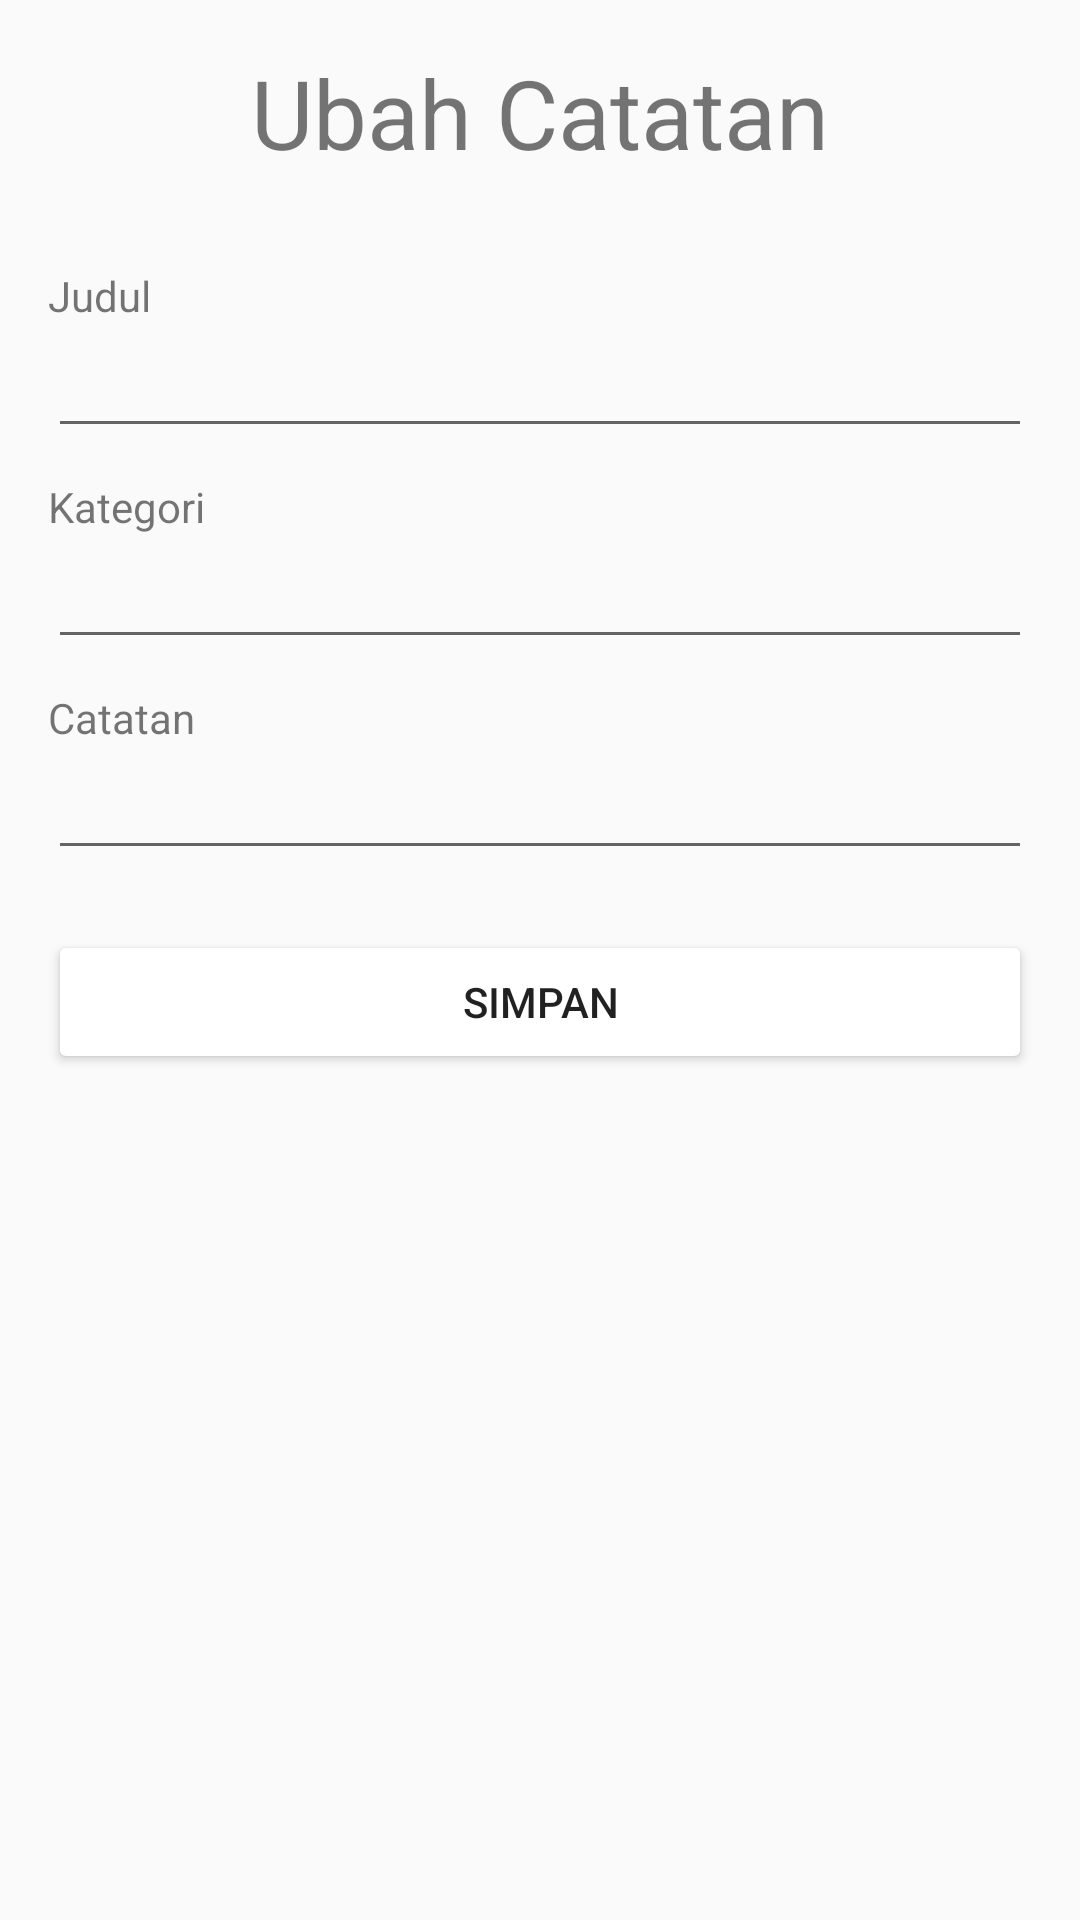

Write the Android layout XML for this screen, with the resource values it uses.
<!-- AndroidManifest.xml: activity theme Theme.NotesApp.Custom -->
<!-- res/layout/activity_edit_note.xml -->
<?xml version="1.0" encoding="utf-8"?>
<LinearLayout xmlns:android="http://schemas.android.com/apk/res/android"
    xmlns:app="http://schemas.android.com/apk/res-auto"
    xmlns:tools="http://schemas.android.com/tools"
    android:layout_width="match_parent"
    android:layout_height="match_parent"
    tools:context=".activity.note.EditNoteActivity"
    android:orientation="vertical"
    android:padding="16dp">
    <TextView
        android:layout_width="match_parent"
        android:layout_height="wrap_content"
        android:text="@string/edit_note"
        android:textSize="32sp"
        android:textAlignment="center"
        android:layout_marginBottom="30dp"/>

    <TextView
        android:layout_width="match_parent"
        android:layout_height="wrap_content"
        android:text="@string/title"
        android:labelFor="@+id/title"/>

    <EditText
        android:id="@+id/title"
        android:layout_width="match_parent"
        android:layout_height="wrap_content"
        android:inputType="text"
        android:layout_marginBottom="10dp" />

    <TextView
        android:layout_width="match_parent"
        android:layout_height="wrap_content"
        android:text="@string/category"
        android:labelFor="@+id/category" />

    <EditText
        android:id="@+id/category"
        android:layout_width="match_parent"
        android:layout_height="wrap_content"
        android:inputType="text"
        android:layout_marginBottom="10dp" />

    <TextView
        android:layout_width="match_parent"
        android:layout_height="wrap_content"
        android:text="@string/note"
        android:labelFor="@id/note"/>

    <EditText
        android:id="@+id/note"
        android:layout_width="match_parent"
        android:layout_height="wrap_content"
        android:layout_marginBottom="20dp"
        android:inputType="text"/>

    <Button
        android:id="@+id/btn_save"
        android:layout_width="match_parent"
        android:layout_height="wrap_content"
        android:text="@string/save"
        android:backgroundTint="@color/success"
        android:textColor="@color/light" />
</LinearLayout>
<!-- resources referenced by this layout -->
<resources>
  <string name="category">Kategori</string>
  <string name="edit_note">Ubah Catatan</string>
  <string name="note">Catatan</string>
  <string name="save">Simpan</string>
  <string name="title">Judul</string>
  <style name="Theme.NotesApp.Custom" parent="Theme.AppCompat.Light.NoActionBar">
          <item name="colorPrimary">@color/success</item>
          <item name="colorPrimaryVariant">@color/success</item>
          <item name="colorOnPrimary">@color/white</item>
          <item name="colorSecondary">@color/teal_200</item>
          <item name="colorSecondaryVariant">@color/teal_700</item>
          <item name="colorOnSecondary">@color/white</item>
          <item name="android:statusBarColor" tools:targetApi="l">?attr/colorPrimaryVariant</item>
      </style>
  <!-- not gathered from this repository: default colours our renderer supplied (Android Studio template values) -->
  <color name="teal_200">#FF03DAC5</color>
  <color name="teal_700">#FF018786</color>
  <color name="white">#FFFFFFFF</color>
</resources>
